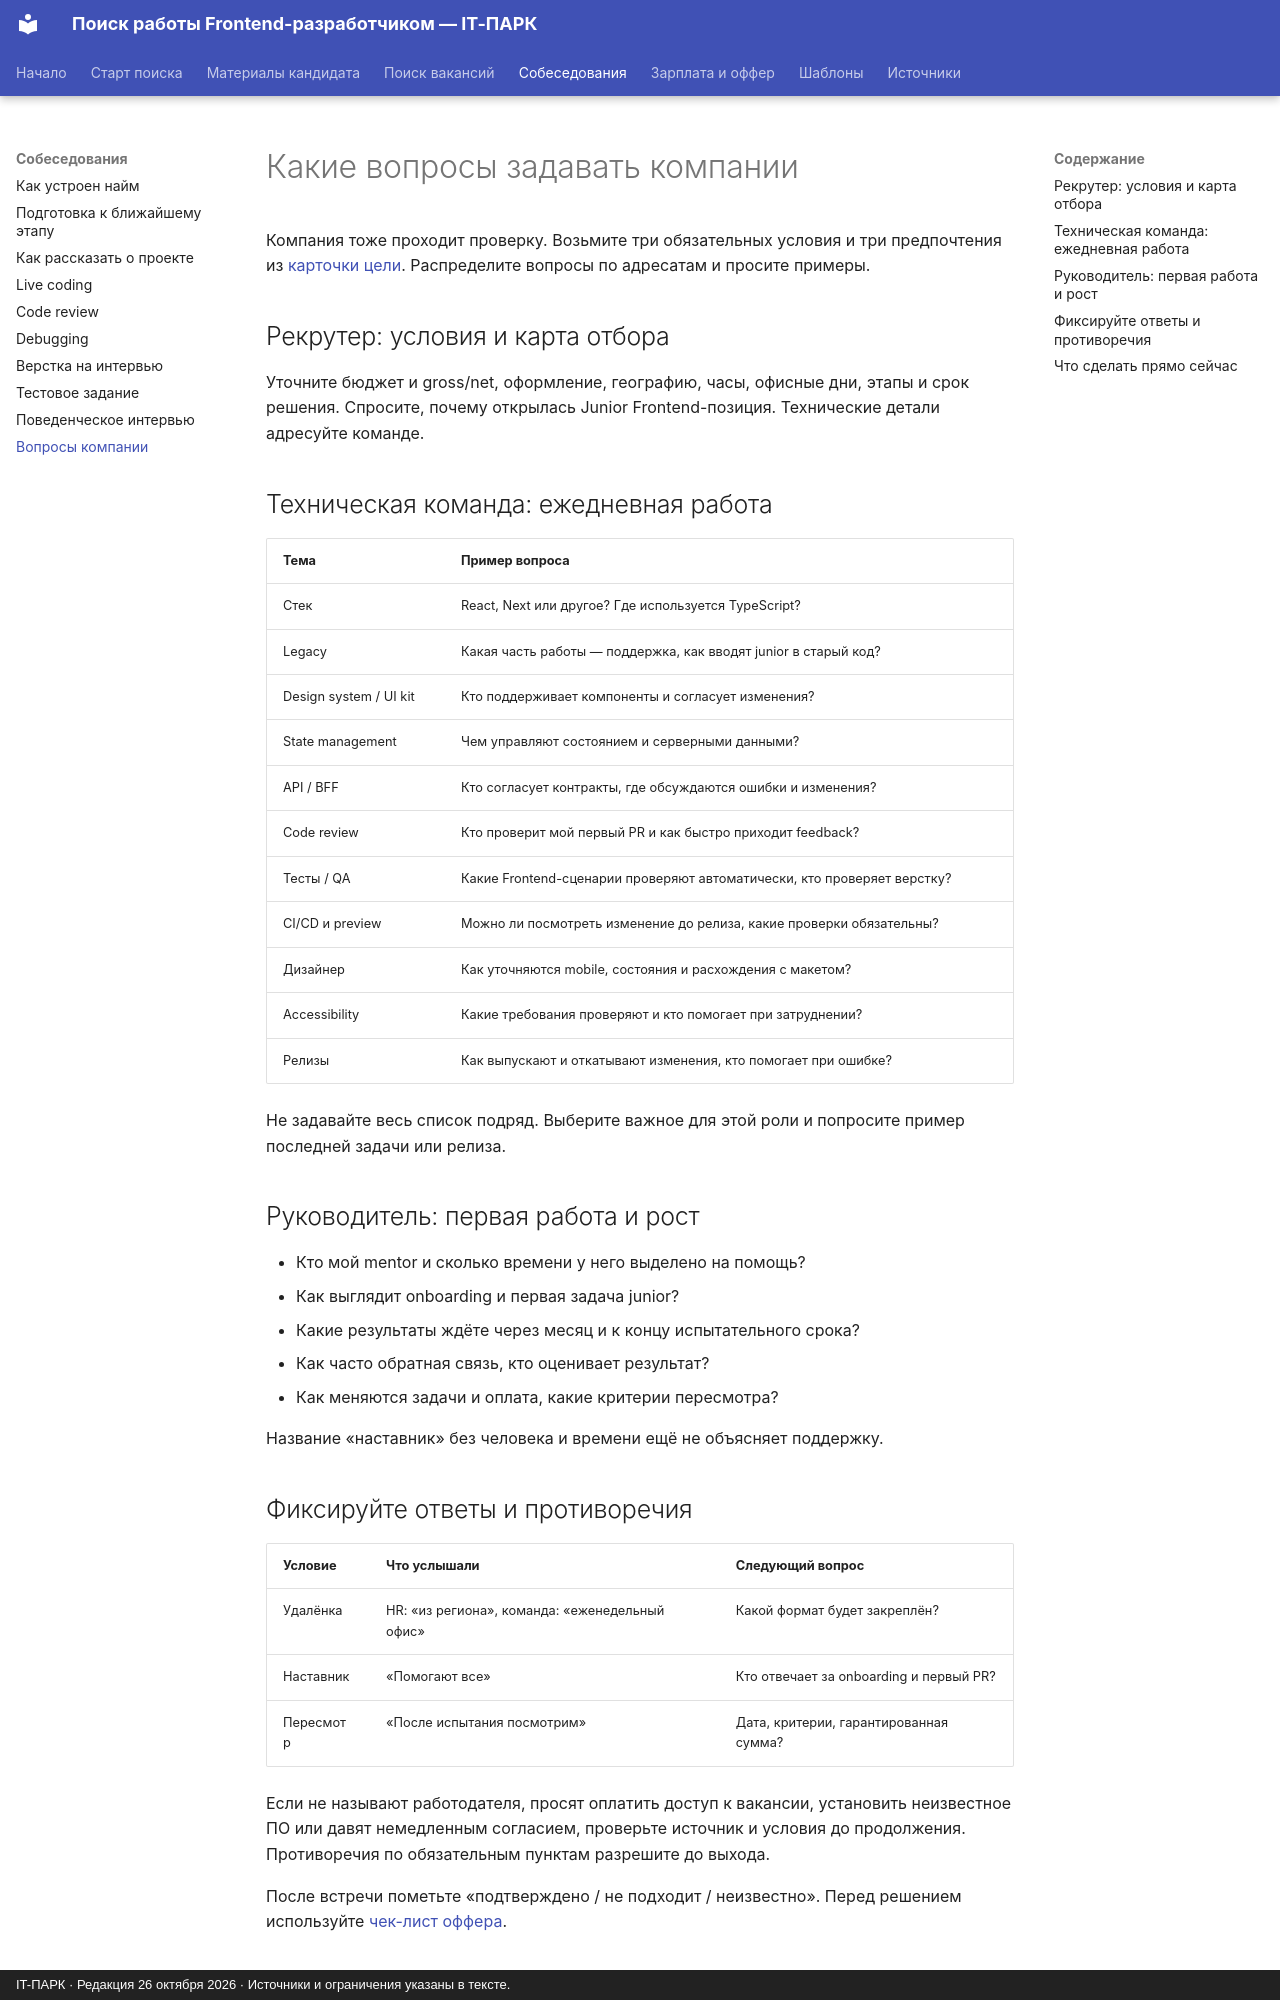

repository: itpark32/web-14-job-offer · page: interviews/company/index.html · generator: mkdocs · copyright: IT-ПАРК · Редакция 26 октября 2026 · Источники и ограничения указаны в тексте.

# Какие вопросы задавать компании

Компания тоже проходит проверку. Возьмите три обязательных условия и три предпочтения из [карточки цели](../getting-started/target.md). Распределите вопросы по адресатам и просите примеры.

## Рекрутер: условия и карта отбора

Уточните бюджет и gross/net, оформление, географию, часы, офисные дни, этапы и срок решения. Спросите, почему открылась Junior Frontend-позиция. Технические детали адресуйте команде.

## Техническая команда: ежедневная работа

| Тема | Пример вопроса |
|---|---|
| Стек | React, Next или другое? Где используется TypeScript? |
| Legacy | Какая часть работы — поддержка, как вводят junior в старый код? |
| Design system / UI kit | Кто поддерживает компоненты и согласует изменения? |
| State management | Чем управляют состоянием и серверными данными? |
| API / BFF | Кто согласует контракты, где обсуждаются ошибки и изменения? |
| Code review | Кто проверит мой первый PR и как быстро приходит feedback? |
| Тесты / QA | Какие Frontend-сценарии проверяют автоматически, кто проверяет верстку? |
| CI/CD и preview | Можно ли посмотреть изменение до релиза, какие проверки обязательны? |
| Дизайнер | Как уточняются mobile, состояния и расхождения с макетом? |
| Accessibility | Какие требования проверяют и кто помогает при затруднении? |
| Релизы | Как выпускают и откатывают изменения, кто помогает при ошибке? |

Не задавайте весь список подряд. Выберите важное для этой роли и попросите пример последней задачи или релиза.

## Руководитель: первая работа и рост

- Кто мой mentor и сколько времени у него выделено на помощь?
- Как выглядит onboarding и первая задача junior?
- Какие результаты ждёте через месяц и к концу испытательного срока?
- Как часто обратная связь, кто оценивает результат?
- Как меняются задачи и оплата, какие критерии пересмотра?

Название «наставник» без человека и времени ещё не объясняет поддержку.
